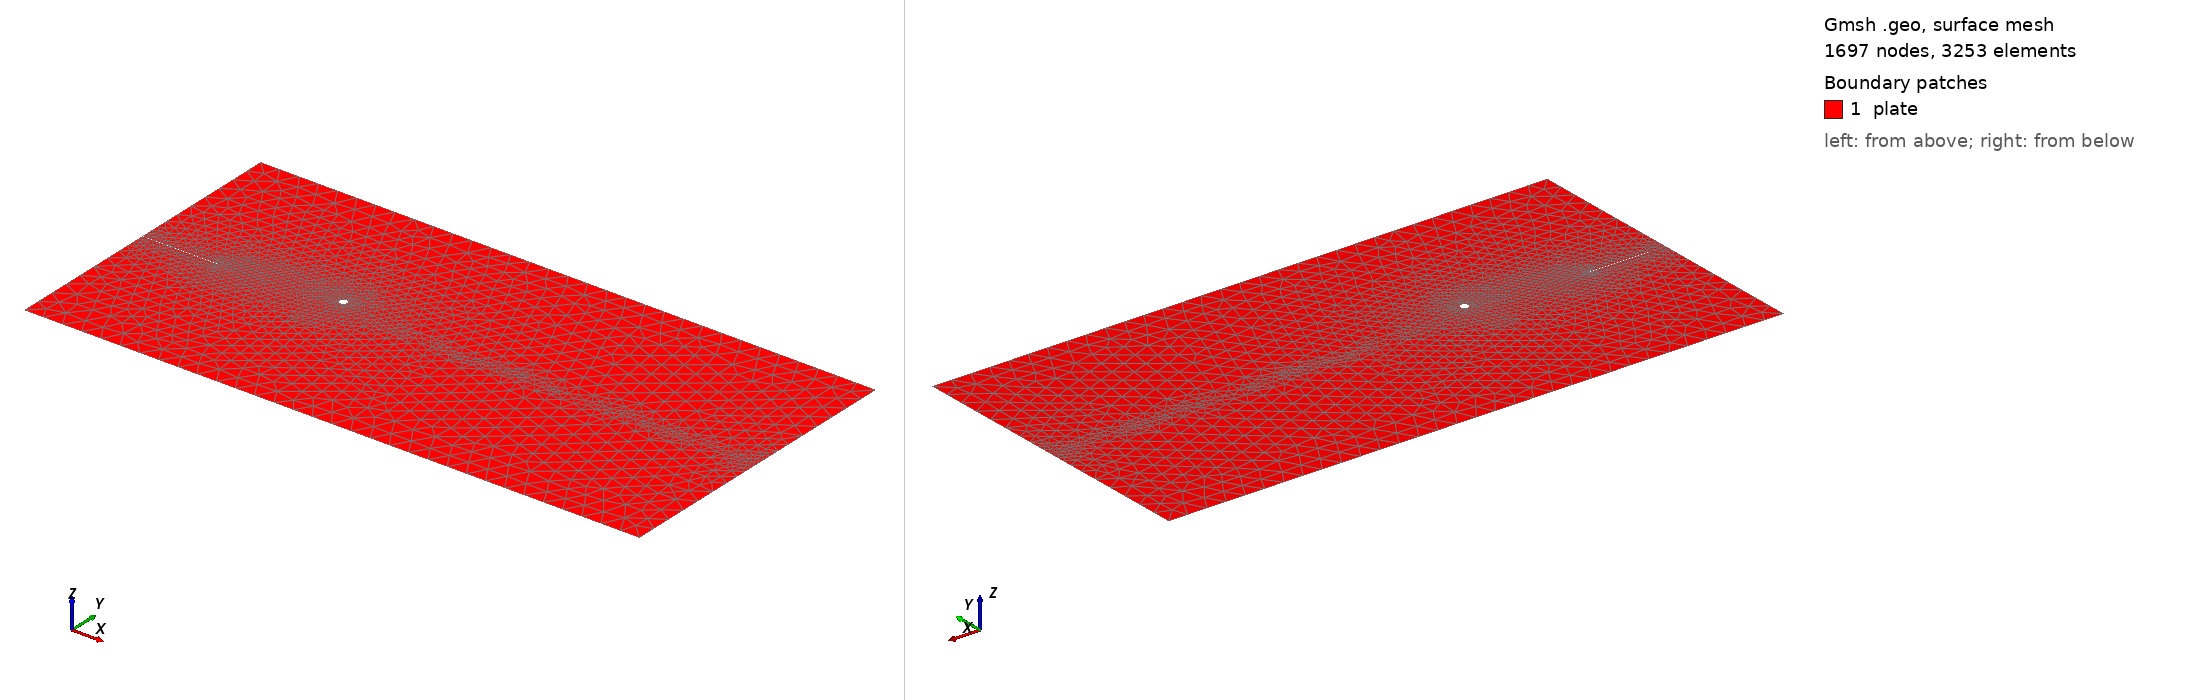

Gmsh geometry script, surface-meshed: 1697 nodes, 3253 surface elements. Boundary patches (legend numbers): 1 plate. Left view from above one corner, right view from below the opposite corner. Legend entries are the model's physical surfaces. The drawing asked Gmsh for element sizes between 1% and 20% of the model's largest extent; the script's own settings can give other sizes.

=== mesh.geo (drawn) ===
// Perforated SENT plate (Bleyer et al. 2017 Sec 4.2) - auto-generated
// W=32.0, H=16.0, a=4.0, l0=0.1, h_crack=0.025, h_coarse=1.0
// 1 holes: D=0.4, spacing=0.9, start_x=10.0
// Uses OpenCASCADE kernel for boolean difference (holes on crack path)

SetFactory("OpenCASCADE");

// ---- Plate with V-notch ----
// Build the plate as a rectangle, then cut the notch as a thin rectangle
Rectangle(1) = {0, 0, 0, 32.0, 16.0};

// V-notch: thin rectangle from left edge to x=a at y=notch_y
// Height = 2*notch_eps (very thin slit)
Rectangle(2) = {0, 7.99, 0, 4.0, 0.02};

// Cut notch from plate
BooleanDifference(3) = { Surface{1}; Delete; }{ Surface{2}; Delete; };

// ---- Holes ----
Disk(10) = {10.0, 8.6, 0, 0.2};

// Cut all holes from the notched plate
BooleanDifference(100) = { Surface{3}; Delete; }{ Surface{10}; Delete; };

// ---- Physical groups (use bounding-box selection) ----
// After OCC boolean ops, entity tags change. We select boundaries
// by geometric location.

// We use the resulting surface (tag 100) as the plate
Physical Surface("plate") = {100};

// Boundary physical groups are assigned after meshing via
// transfinite or by the solver's identify_boundaries() which
// uses coordinate-based node set detection.

// ---- Refinement fields ----
// Field 1-2: band refinement along the notch plane y=notch_y
Field[1] = Box;
Field[1].VIn  = 0.025;
Field[1].VOut = 1.0;
Field[1].XMin = 0;
Field[1].XMax = 32.0;
Field[1].YMin = 7.5;
Field[1].YMax = 8.5;

// Field 2: extra refinement near notch tip
Field[2] = Ball;
Field[2].VIn  = 0.0125;
Field[2].VOut = 1.0;
Field[2].XCenter = 4.0;
Field[2].YCenter = 8.0;
Field[2].Radius = 0.5;

// Field 3: box refinement covering the hole zone
Field[3] = Box;
Field[3].VIn  = 0.025;
Field[3].VOut = 1.0;
Field[3].XMin = 9.0;
Field[3].XMax = 11.0;
Field[3].YMin = 6.0;
Field[3].YMax = 10.0;

Field[4] = Min;
Field[4].FieldsList = {1, 2, 3};
Background Field = 4;

Mesh.MeshSizeExtendFromBoundary = 0;
Mesh.MeshSizeFromPoints = 0;
Mesh.MeshSizeFromCurvature = 0;
Mesh.CharacteristicLengthMin = 0.0075;
Mesh.CharacteristicLengthMax = 1.0;
Mesh.Algorithm = 6;
Mesh.ElementOrder = 1;
